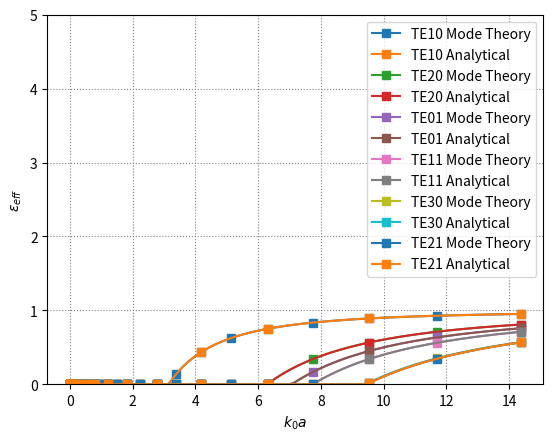
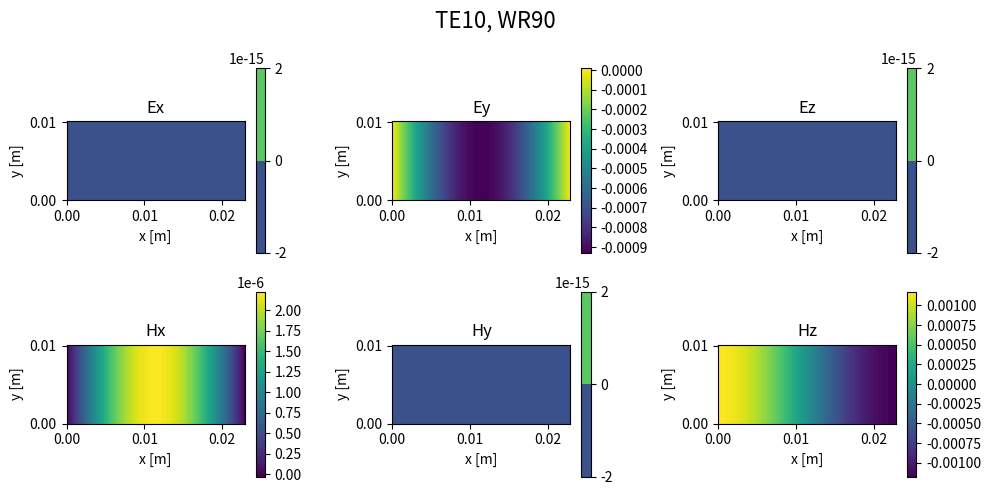

Write the Python code that produced these figures, in order. (Note: this script raises an exception after producing the figures.)
# -*- coding: utf-8 -*-
"""
Module to compute dispersion curve, field distribution and attenuation
coefficients in rectangular waveguides with vertical anisotropic impedance 
boundary conditions.

The code is based on the work from...

@author: Leonardo Sito
"""
#%% Importing Modules

# Plot in separate window
# %matplotlib qt

import numpy as np
import matplotlib as mpl
import matplotlib.pyplot as plt

from scipy.optimize import fsolve
from scipy.signal import find_peaks
import scipy.constants as sc

#%% Waveguide class
class Waveguide:
    '''Defining waveguide dimensions and material properties'''
    def __init__(self, a, b, zz, zt, sigma):
        self.a = a
        self.b = b
        self.zz = zz
        self.zt = zt
        self.sigma = sigma

#%% Dispersion Curve calculation
class DispersionCurve:
    '''Computing dispersion curve'''
    
    def __init__(self, waveguide, n, m, freq):
        
        self.waveguide = waveguide
        self.n = n
        self.m = m
        self.freq = freq

        self.k0 = 2*np.pi*self.freq*np.sqrt(sc.epsilon_0*sc.mu_0)
        self.kc = self.get_kc()
        self.gamma = self.get_gamma()
        self.eps_eff = self.get_eps_eff()

    def get_kc(self):
        # Dispersion relation m = 0, the mode is TE
        def f_of_kc_me0(kc, freq):
        
            omega = 2*np.pi*freq
            X = np.exp(-1j*2*kc*self.waveguide.a, dtype = complex)
            
            f = np.abs(self.waveguide.zt**2*(1-X) 
                       - 2*self.k0/kc*self.waveguide.zt*(1+X) 
                       + (self.k0/kc)**2*(1-X)
                       )
        
            return f
        
        # Dispersion relation m != 0 we do not know if the mode is TE, TM or Hybrid
        def f_of_kc_mne0(kc, m, freq):
        
                omega = 2*np.pi*freq
        
                ky = m*np.pi/self.waveguide.b
                kx = np.sqrt(kc**2-ky**2, dtype = complex)
                gamma = np.sqrt(kc**2-self.k0**2, dtype = complex)
        
                X = np.exp(-1j*2*kx*self.waveguide.a, dtype = complex)
                
                K0xc = self.k0*kx/kc**2
                Kzyc = gamma*ky/kc**2
        
                if np.abs(self.waveguide.zt)+np.abs(self.waveguide.zz)==0: # The metal waveguide condition
                    f = np.abs(1-X)
                else:
                    f = np.abs(
                        2*Kzyc**2*self.waveguide.zz*(-self.waveguide.zt+(X+1)/(1-X)*K0xc*(self.waveguide.zz*self.waveguide.zt+1)-K0xc**2*self.waveguide.zz)
                        + (Kzyc**4+K0xc**4)*self.waveguide.zz**2-2*K0xc**3*(X+1)/(1-X)*self.waveguide.zz*(self.waveguide.zz*self.waveguide.zt+1)
                        + K0xc**2*(1+(self.waveguide.zz*self.waveguide.zt)**2+4*((X+1)/(1-X))**2*self.waveguide.zz*self.waveguide.zt)
                        - 2*K0xc*(X+1)/(1-X)*self.waveguide.zt*(1+self.waveguide.zz*self.waveguide.zt)
                        + self.waveguide.zt**2
                        )
        
                return f
            
        if self.m == 0:
            x = np.linspace(1, 1000, 10000) # Hard coded, not nice!
            roots_idx = find_peaks(-f_of_kc_me0(x, self.freq))[0]
            
            roots = x[roots_idx]
            kc = roots[self.n-1] # Because there is no TEM
            
        else:
            x = np.linspace(1, 600, 10000) # Hard coded, not nice!
            roots_idx = find_peaks(-f_of_kc_mne0(x, self.m, self.freq))[0]
            
            roots = x[roots_idx]
            kc = roots[self.n]
        
        return kc
        
    def get_gamma(self):
        gamma = np.sqrt(self.kc**2 - self.k0**2, dtype=complex)
        return gamma
    
    def get_eps_eff(self):
        eps_eff = (np.imag(self.gamma)/self.k0)**2
        return eps_eff

#%% Test Dispersion curves with analytical eq from TE

fig, ax = plt.subplots()

a=22.86e-3
b=10.16e-3

WR90 = Waveguide(a=a, b=b, zz=0, zt=0, sigma=58e6)

modes = [[1,0], [2,0], [0,1], [1,1], [3,0], [2,1]]

for mode in modes:
    m = mode[1]
    n = mode[0]
    
    freq = np.geomspace(1e6, 3e10, 501)
    k0 = np.zeros_like(freq)
    kc = np.zeros_like(freq)
    gamma = np.zeros_like(freq, dtype = complex)
    eps_eff = np.zeros_like(freq)
    
    for idx, el in enumerate(freq):
        params = DispersionCurve(WR90, m=m, n=n, freq=el)
        k0[idx] = params.k0
        kc[idx] = params.kc
        gamma[idx] = params.gamma
        eps_eff[idx] = params.eps_eff
    
    # The analytical dispersion equation for a rectangular waveguide
    ky_a= m*np.pi/b
    kx_a= n*np.pi/a
    
    omega = 2*np.pi*freq
    k0_a = omega*np.sqrt(sc.epsilon_0*sc.mu_0)
    kc_a = np.ones_like(freq)*np.sqrt(kx_a**2 + ky_a**2)
    
    gamma_a = np.sqrt(kc_a**2 - k0_a**2, dtype=complex)
    eps_eff_a = (np.imag(gamma_a)/k0_a)**2
    
    ax.plot(k0*a, eps_eff, marker = "s", markevery=10, label =f"TE{n}{m} Mode Theory")
    ax.plot(k0_a*a, eps_eff_a, marker = "s", markevery=20, label =f"TE{n}{m} Analytical")
    ax.set_ylabel('$\epsilon_{eff}$')
    ax.set_xlabel('$k_0 a$')
    
    ax.set_ylim(0, 5)
    
    ax.grid(True, color='gray', linestyle=':')
    ax.legend()
    
plt.show()

#%% Fields computation
# To solve the system of equation in [Byr16, Eq. 2.91] we need to:
class Fields:
    '''Computing fields in the waveguide with mode theory and analytically. 
    Computation of dissipation factor (alpha)'''

    def __init__(self, waveguide, dispersionCurve, Nx, Ny):
        self.waveguide = waveguide
        self.dispersionCurve = dispersionCurve
        self.Nx = Nx
        self.Ny = Ny

        # Meshgrid
        x_values = np.linspace(0, self.waveguide.a, self.Nx)  
        y_values = np.linspace(0, self.waveguide.b, self.Ny)
        self.x, self.y = np.meshgrid(x_values, y_values)

        # Params
        self.Gammap = None 
        self.Gammam = None 
        self.Pisp = None
        self.Psim = None 

        self.alpha = None
        self.beta = None

        self.compute_params()
        
        # Fields
        self.Ex = None
        self.Ey = None
        self.Ez = None
        self.Hx = None
        self.Hy = None
        self.Hz = None

        # Surface resistance
        self.R_surf = None
        self.alpha_att = None

    def compute_params(self):

        ky = self.dispersionCurve.m*np.pi/self.waveguide.b
        kx = np.sqrt(self.dispersionCurve.kc**2-ky**2, dtype = complex)
        
        Z0 = np.sqrt(sc.mu_0/sc.epsilon_0)
        X = np.exp(-1j*2*kx*self.waveguide.a, dtype = complex)
        
        # For better readability of the matrix
        gamma = self.dispersionCurve.gamma
        zt = self.waveguide.zt
        zz = self.waveguide.zz
        kc = self.dispersionCurve.kc
        k0 = self.dispersionCurve.k0

        # 1. Build the matrix
        M = np.array([[gamma*ky, gamma*ky, zt*Z0*kc**2-Z0*k0*kx, zt*Z0*kc**2+Z0*k0*kx],
                    [gamma*ky*X, gamma*ky, -(zt*Z0*kc**2+Z0*k0*kx)*X, -zt*Z0*kc**2+Z0*k0*kx],
                    [-zz*Z0*k0*kx+kc**2*Z0, zz*Z0*k0*kx+kc**2*Z0, zz*Z0*gamma*ky*Z0, zz*Z0*gamma*ky*Z0],
                    [-(zz*Z0*k0*kx+kc**2*Z0)*X, zz*Z0*k0*kx-kc**2*Z0, zz*Z0*gamma*ky*Z0*X, zz*Z0*gamma*ky*Z0]])
        
        # 2. Solve the homogeneous system Ax = 0 numerically
        _, _, V = np.linalg.svd(M)
        [self.Gammap, self.Gammam, self.Psip, self.Psim] = V[-1, :]
    
        # 3. Evaluate coupling of the modes
        try:
            self.alpha = self.Psim/self.Gammam
        except ZeroDivisionError:
            self.alpha = float('inf')
        
        try:
            self.beta = self.Gammam/self.Psim
        except ZeroDivisionError:
            self.beta = float('inf')
    
    # Compute all the fields: we still need the dependace from z
    def compute_fields(self):

        ky = self.dispersionCurve.m*np.pi/self.waveguide.b
        kx = np.sqrt(self.dispersionCurve.kc**2-ky**2, dtype = complex)

        Z0 = np.sqrt(sc.mu_0/sc.epsilon_0)
        X = np.exp(-1j*2*kx*self.waveguide.a, dtype = complex)

        # For better readability
        gamma = self.dispersionCurve.gamma
        kc = self.dispersionCurve.kc
        k0 = self.dispersionCurve.k0

        # Supporting pieces
        Ap = (self.Gammam*np.exp(1j*kx*self.x, dtype = complex)+self.Gammap*np.exp(-1j*kx*self.x, dtype = complex))
        Bp = (self.Psim*np.exp(1j*kx*self.x, dtype = complex)+self.Psip*np.exp(-1j*kx*self.x, dtype = complex))
        Am = (self.Gammam*np.exp(1j*kx*self.x, dtype = complex)-self.Gammap*np.exp(-1j*kx*self.x, dtype = complex))
        Bm = (self.Psim*np.exp(1j*kx*self.x, dtype = complex)-self.Psip*np.exp(-1j*kx*self.x, dtype = complex))    
    
        self.Ex = -1j*(gamma*kx*Am-Z0*k0*ky*Bp)*np.sin(ky*self.y)/(kc**2)
        self.Ey = -(gamma*ky*Ap+Z0*k0*kx*Bm)*np.cos(ky*self.y)/(kc**2)
        self.Ez = Ap*np.sin(ky*self.y)
    
        self.Hx = -1j*(-k0*ky*Ap+Z0*gamma*kx*Bm)*np.cos(ky*self.y)/(Z0*kc**2)
        self.Hy = (k0*kx*Am+Z0*gamma*ky*Bp)*np.sin(ky*self.y)/(Z0*kc**2)
        self.Hz = Bp*np.cos(ky*self.y)
    
    # Compute all the fields only for fully metal waveguides
    def compute_fields_analytical(self, mode='TE'):
        
        ky = self.dispersionCurve.m*np.pi/self.waveguide.b
        kx = self.dispersionCurve.n*np.pi/self.waveguide.a
    
        k0 = 2*np.pi*self.dispersionCurve.freq*np.sqrt(sc.epsilon_0*sc.mu_0)
        kc = np.sqrt(kx**2 + ky**2)
        
        gamma_ = np.sqrt(k0**2 - kc**2, dtype=complex)
        Z0 = np.sqrt(sc.mu_0/sc.epsilon_0)
        
        if mode=='TE':
            self.Hz = np.cos(kx*self.x)*np.cos(ky*self.y)
            self.Ez = 0*self.x*self.y
            
            self.Hx = 1j*gamma_*kx/kc**2*np.sin(kx*self.x)*np.cos(ky*self.y)
            self.Hy = 1j*gamma_*ky/kc**2*np.cos(kx*self.x)*np.sin(ky*self.y)
            
            self.Ex = k0/gamma_*Z0*self.Hy
            self.Ey = -k0/gamma_*Z0*self.Hx
            
        elif mode=='TM':    
            self.Hz = 0*self.x*self.y
            self.Ez = np.sin(kx*self.x)*np.sin(ky*self.y)
            
            self.Ex = 1j*gamma_*kx/kc**2*np.cos(kx*self.x)*np.sin(ky*self.y)
            self.Ey = 1j*gamma_*ky/kc**2*np.sin(kx*self.x)*np.cos(ky*self.y)
            
            self.Hx = -self.Ey*k0/gamma_/Z0
            self.Hy = self.Ex*k0/gamma_/Z0

    def compute_alpha(self):

        """
        if self.Ex == None:
            compute_fields()
        """

        # This is the version that benchmarks the idea of splitting the integrals
        omega = 2*np.pi*self.dispersionCurve.freq
    
        # Power flow integral
        integrand = self.Ex*np.conjugate(self.Hy) - self.Ey*np.conjugate(self.Hx)

        # The integral is fone as a simple sum
        Pnm = 1/2*np.real(np.sum(np.sum(integrand*self.waveguide.a*self.waveguide.b/self.Nx/self.Ny)))
        
        # Computing one current density for every side of the waveguide
        
        # Fields and currents for x = 0, normal is [-1, 0, 0]
        n = np.array([-1, 0, 0])
        H_xe0 = np.array([self.Hx[:,0], self.Hy[:,0], self.Hz[:,0]])

        J_xe0 = []
        for idx, el in enumerate(self.Hx[:,0]):
            J_xe0.append(np.cross(n, H_xe0[:,idx]))
        J_xe0 = np.array(J_xe0)

        # Fields and currents for x = a, normal is [1, 0, 0]
        n = np.array([1, 0, 0])
        H_xea = np.array([self.Hx[:,-1], self.Hy[:,-1], self.Hz[:,-1]])

        J_xea = []

        for idx, el in enumerate(self.Hx[:,0]):
            J_xea.append(np.cross(n, H_xea[:,idx]))
        J_xea = np.array(J_xea)

        # Fields and currents for y = 0, normal is [0, -1, 0]
        n = np.array([0, -1, 0])
        H_ye0 = np.array([self.Hx[0,:], self.Hy[0,:], self.Hz[0,:]])

        J_ye0 = []

        for idx, el in enumerate(self.Hx[:,0]):
            J_ye0.append(np.cross(n, H_ye0[:,idx]))
        J_ye0 = np.array(J_ye0)

        # Fields and currents for y = b, normal is [0, 1, 0]
        n = np.array([0, 1, 0])
        H_yeb = np.array([self.Hx[-1,:], self.Hy[-1,:], self.Hz[-1,:]])

        J_yeb = []

        for idx, el in enumerate(self.Hx[:,0]):
            J_yeb.append(np.cross(n, H_yeb[:,idx]))
        J_yeb = np.array(J_yeb)
        
        # Now we compute the losses
        # Resistance of the metal walls
        self.R_surf = np.sqrt(omega*sc.mu_0/2/self.waveguide.sigma)
        Rzz = np.real(self.waveguide.zz)
        Rzt = np.real(self.waveguide.zt)

        int1 = []
        for idx, el in enumerate(J_xe0[:,0]):
            int1.append(np.dot(J_xe0[idx], np.conjugate(J_xe0[idx]))*self.waveguide.b/self.Ny)
        Pl1 = self.R_surf/2*np.sum(int1)

        int2 = []
        for idx, el in enumerate(J_xea[:,0]):
            int2.append(np.dot(J_xea[idx], np.conjugate(J_xea[idx]))*self.waveguide.b/self.Ny)
        Pl2 = self.R_surf/2*np.sum(int2)

        int3 = []
        for idx, el in enumerate(J_ye0[:,0]):
            int3.append(np.dot(J_ye0[idx], np.conjugate(J_ye0[idx]))*self.waveguide.a/self.Nx)
        Pl3 = self.R_surf/2*np.sum(int3)

        # Testing on int 4 the separation of the components, this should be done
        # on the vertical walls...
        int4z = []
        int4t = []
        for idx, el in enumerate(J_yeb[:,0]):
            Pl4t = np.dot(J_yeb[idx,0], np.conjugate(J_yeb[idx,0]))*self.waveguide.a/self.Nx
            Pl4z = np.dot(J_yeb[idx,2], np.conjugate(J_yeb[idx,2]))*self.waveguide.a/self.Nx

            int4z.append(Pl4z)
            int4t.append(Pl4t)
        Pl4 = self.R_surf/2*np.sum(int4z) + self.R_surf/2*np.sum(int4t) # Per ora è isotropa

        Pl = Pl1+Pl2+Pl3+Pl4
        
        # This is alpha in dB
        self.alpha_att = Pl/2/Pnm * 8.686
        
        # Just for visualization
        if np.abs(self.alpha_att) > 10:
            self.alpha_att = np.nan
        
    
#%% Testing field maps
# Create a subplot with contourf
fig, ax = plt.subplots(2,3, figsize=(10, 5))

labels = ["Ex", "Ey", "Ez", "Hx", "Hy", "Hz"]

freq = 15e9
a=22.86e-3
b=10.16e-3

WR90 = Waveguide(a=a, b=b, zz=0, zt=0, sigma=58e6)
Dispersion_WR90 = DispersionCurve(waveguide=WR90, m=0, n=1, freq=freq)
Fields_WR90 = Fields(waveguide=WR90, dispersionCurve=Dispersion_WR90, Nx=100, Ny=100)
Fields_WR90.compute_fields_analytical(mode='TE')
Fields_WR90.compute_fields()

A = [Fields_WR90.Ex, Fields_WR90.Ey, Fields_WR90.Ez, 
     Fields_WR90.Hx, Fields_WR90.Hy, Fields_WR90.Hz]

norm_factor = np.amax(np.amax(np.abs(A)))

for idx, el in enumerate(labels):
    row = idx // 3  # Determine the row (0 or 1)
    col = idx % 3   # Determine the column (0, 1, or 2)

    contour = ax[row, col].contourf(Fields_WR90.x, Fields_WR90.y, np.imag(A[idx])/norm_factor, cmap='viridis', levels=100)
    fig.colorbar(contour, ax=ax[row, col])

    # Add labels and title
    ax[row, col].set_xlabel('x [m]')
    ax[row, col].set_ylabel('y [m]')
    ax[row, col].set_title(el)

    ax[row, col].set_aspect('equal')

# Set a title for the whole figure
fig.suptitle(f'TE{1}{0}, WR90', fontsize=16)

# Show the plot
plt.tight_layout()
plt.show()

#%% Mode checking example
"""
m = 0
n = 1 # nth zero of f(kc)

freq = np.geomspace(1e6, 2e10, 1001)
k0 = np.zeros_like(freq)
kc = np.zeros_like(freq)
gamma = np.zeros_like(freq, dtype = complex)
eps_eff = np.zeros_like(freq)
alpha = np.zeros_like(freq, dtype = complex)
beta = np.zeros_like(freq, dtype = complex)

for idx, el in enumerate(freq):
    k0[idx], kc[idx], gamma[idx], eps_eff[idx] = compute_kc(a, b, zz, zt, m, n, el)
    alpha[idx], beta[idx] = compute_fields(a, b, zz, zt, m, n, el, flag=False)


fig, ax = plt.subplots()
ax.plot(k0*a, eps_eff, marker = "s", markevery=20, label =f"TE{n}0")
ax.set_ylabel('$\epsilon_{eff}$')
ax.set_xlabel('$k_0 a$')

ax.set_ylim(0, 5)

ax.grid(True, color='gray', linestyle=':')
ax.legend()

plt.show()

# Modify the eq. multipy by (1-X)**2
# I have to actually understand first if the mode is a TE or TM or HE or EH to 
# then name them in terms of n
# Check all modes now (all, go up to some orders)
"""

#%% Plot
# Create a subplot with contourf
fig, ax = plt.subplots(2,3, figsize=(10, 5))

labels = ["Ex", "Ey", "Ez", "Hx", "Hy", "Hz"]

m = 1
n = 0
A = compute_fields_a(a=a, b=b, m=m, n=n, freq=20e9, flag="TE")

for idx, el in enumerate(labels):
    row = idx // 3  # Determine the row (0 or 1)
    col = idx % 3   # Determine the column (0, 1, or 2)

    contour = ax[row, col].contourf(A[1][0], A[1][1], np.real(A[0][idx]), cmap='viridis', levels=100)
    fig.colorbar(contour, ax=ax[row, col])

    # Add labels and title
    ax[row, col].set_xlabel('x [m]')
    ax[row, col].set_ylabel('y [m]')
    ax[row, col].set_title(el)

    ax[row, col].set_aspect('equal')

# Set a title for the whole figure
fig.suptitle(f'TE{n}{m} analytical, WR90', fontsize=16)

# Show the plot
plt.tight_layout()
plt.show()

# Benchmark
fig, ax = plt.subplots(2,3, figsize=(10, 5))

labels = ["Ex", "Ey", "Ez", "Hx", "Hy", "Hz"]

a = 22.86e-3 # Long side of waveguide
b = 10.16e-3 # Short side of waveguide
m = 1
n = 1
TEanalytical = compute_fields_a(a=a, b=b, m=m, n=n, freq=20e9, flag="TE")
TManalytical = compute_fields_a(a=a, b=b, m=m, n=n, freq=20e9, flag="TM")
A = compute_fields(a=a, b=b, zz=0, zt=0, m=m, n=n, freq=20e9)

for idx, el in enumerate(labels):
    row = idx // 3  # Determine the row (0 or 1)
    col = idx % 3   # Determine the column (0, 1, or 2)

    contour = ax[row, col].contourf(A[1][0], A[1][1], np.abs(np.real(A[0][idx])/np.amax(np.real(A[0][idx]))-np.real(TEanalytical[0][idx])/np.amax(np.real(TEanalytical[0][idx]))), cmap='viridis', levels=100)
    fig.colorbar(contour, ax=ax[row, col])

    # Add labels and title
    ax[row, col].set_xlabel('x [m]')
    ax[row, col].set_ylabel('y [m]')
    ax[row, col].set_title(el)

    ax[row, col].set_aspect('equal')

# Set a title for the whole figure
fig.suptitle(f'TE{n}{m} diff, WR90', fontsize=16)

# Show the plot
plt.tight_layout()
plt.show()

#%% Benchmark with multiple modes

fig, ax = plt.subplots()

a=22.86e-3
b=10.16e-3

WR90 = Waveguide(a=a, b=b, zz=0, zt=0, sigma=58e6)

modes = [[1,0], [2,0], [1,1], [0,1]]

for mode in modes:
    m = mode[1]
    n = mode[0]

    alphadB = []
    alphadB_a = []
    Rm = []
    
    freq = np.geomspace(1e6, 3e10, 501)
    
    # For the analytical expression
    ky= m*np.pi/b
    kx= n*np.pi/a
    kc = np.sqrt(kx**2 + ky**2)
    Z0 = np.sqrt(sc.mu_0/sc.epsilon_0)
    
    for el in freq: 
        #alphadB.append(alpha(a=a, b=b, zz=zz, zt=zt, m=m, n=n, freq=el, sigma=sigma))

        Dispersion_WR90 = DispersionCurve(waveguide=WR90, m=m, n=n, freq=el)
        Fields_WR90 = Fields(waveguide=WR90, dispersionCurve=Dispersion_WR90, Nx=100, Ny=100)
        
        Fields_WR90.compute_fields()
        Fields_WR90.compute_alpha()

        alphadB.append(Fields_WR90.alpha_att)
            
        k0 = 2*np.pi*el*np.sqrt(sc.epsilon_0*sc.mu_0)
        
        Rm.append(Fields_WR90.R_surf)

        if m == 0 or n==0:
            app = 2*Fields_WR90.R_surf/(b*Z0*np.sqrt(1-kc**2/k0**2))*((1+b/a)*kc**2/k0**2+b/a*(1/2-kc**2/k0**2)*(n**2*a*b+m**2*a**2)/(n**2*b**2+m**2*a**2))
            #app = 2*Rm/(b*Z0*np.sqrt(1-kc**2/k0**2))*(1/2+b/a*kc**2/k0**2)
        else:
            app = 2*Fields_WR90.R_surf/(b*Z0*np.sqrt(1-kc**2/k0**2))*((1+b/a)*kc**2/k0**2+b/a*(1-kc**2/k0**2)*(n**2*a*b+m**2*a**2)/(n**2*b**2+m**2*a**2))
            #app = 2*Rm/(b*Z0*np.sqrt(1-kc**2/k0**2))*((1+b/a)*kc**2/k0**2+(1-kc**2/k0**2)*(m**2*b**2+n**2*a*b)/(n**2*a**2+m**2*b**2))
            
        alphadB_a.append(app*8.686)
        # alphadB_a.append(alpha_a(a=a, b=b, zz=zz, zt=zt, m=m, n=n, freq=el, sigma=sigma))
        
    ax.plot(freq, alphadB, label = f"TE{n}{m} numerical")
    ax.plot(freq, alphadB_a, label = f"TE{n}{m}   analytical")
    # ax.plot(frequencies, Rm_, label = f"TE{n}{m} numerical")
    
    plt.legend()
#ax.set_ylim(0, 0.4)   
ax.grid(True)

# %%
